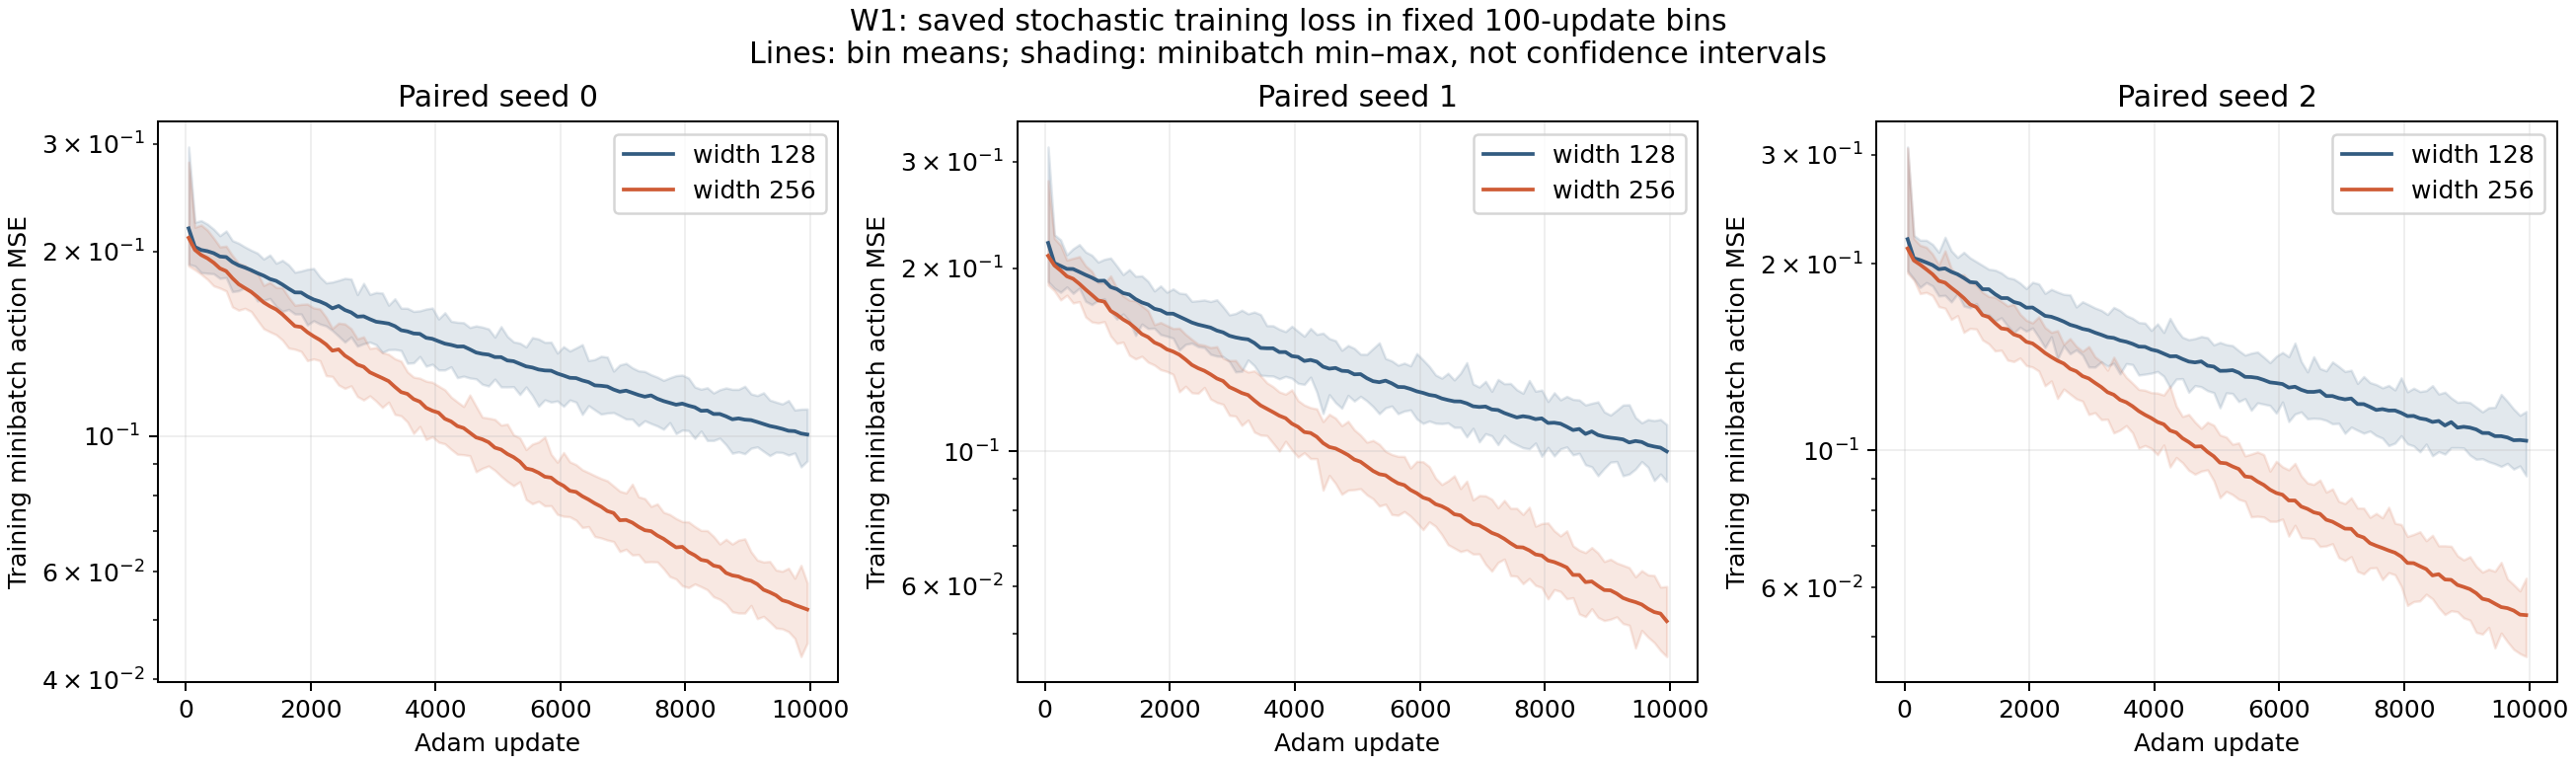

The data file committed next to this chart (first rows):
pair, width, policy_seed, fit_seed, update_start, update_end, updates, mean_action_mse, min_action_mse, max_action_mse, mean_unclipped_gradient_norm, source_file, source_sha256, source_point
0, 128, 20261101001, 1103001000, 1, 100, 100, 0.2183, 0.1907, 0.2964, 0.1349, /Users/jaisel/Documents/mppi-gps/runs/20…, 5fa11b87ba7f4c45a623dfd6bf9d62a8b56162d1…, s0_w128_u2000
0, 128, 20261101001, 1103001000, 101, 200, 100, 0.2035, 0.1894, 0.2233, 0.1019, /Users/jaisel/Documents/mppi-gps/runs/20…, 5fa11b87ba7f4c45a623dfd6bf9d62a8b56162d1…, s0_w128_u2000
0, 128, 20261101001, 1103001000, 201, 300, 100, 0.2012, 0.1848, 0.2247, 0.1015, /Users/jaisel/Documents/mppi-gps/runs/20…, 5fa11b87ba7f4c45a623dfd6bf9d62a8b56162d1…, s0_w128_u2000
0, 128, 20261101001, 1103001000, 301, 400, 100, 0.2003, 0.1844, 0.2218, 0.1039, /Users/jaisel/Documents/mppi-gps/runs/20…, 5fa11b87ba7f4c45a623dfd6bf9d62a8b56162d1…, s0_w128_u2000
0, 128, 20261101001, 1103001000, 401, 500, 100, 0.1988, 0.184, 0.2176, 0.1061, /Users/jaisel/Documents/mppi-gps/runs/20…, 5fa11b87ba7f4c45a623dfd6bf9d62a8b56162d1…, s0_w128_u2000
0, 128, 20261101001, 1103001000, 501, 600, 100, 0.1963, 0.1809, 0.2123, 0.109, /Users/jaisel/Documents/mppi-gps/runs/20…, 5fa11b87ba7f4c45a623dfd6bf9d62a8b56162d1…, s0_w128_u2000
0, 128, 20261101001, 1103001000, 601, 700, 100, 0.1959, 0.1814, 0.2161, 0.1128, /Users/jaisel/Documents/mppi-gps/runs/20…, 5fa11b87ba7f4c45a623dfd6bf9d62a8b56162d1…, s0_w128_u2000
0, 128, 20261101001, 1103001000, 701, 800, 100, 0.1923, 0.172, 0.2085, 0.1177, /Users/jaisel/Documents/mppi-gps/runs/20…, 5fa11b87ba7f4c45a623dfd6bf9d62a8b56162d1…, s0_w128_u2000
0, 128, 20261101001, 1103001000, 801, 900, 100, 0.1899, 0.1727, 0.2064, 0.1206, /Users/jaisel/Documents/mppi-gps/runs/20…, 5fa11b87ba7f4c45a623dfd6bf9d62a8b56162d1…, s0_w128_u2000
0, 128, 20261101001, 1103001000, 901, 1000, 100, 0.1884, 0.1747, 0.2035, 0.1237, /Users/jaisel/Documents/mppi-gps/runs/20…, 5fa11b87ba7f4c45a623dfd6bf9d62a8b56162d1…, s0_w128_u2000
0, 128, 20261101001, 1103001000, 1001, 1100, 100, 0.1865, 0.1725, 0.201, 0.1295, /Users/jaisel/Documents/mppi-gps/runs/20…, 5fa11b87ba7f4c45a623dfd6bf9d62a8b56162d1…, s0_w128_u2000
0, 128, 20261101001, 1103001000, 1101, 1200, 100, 0.1844, 0.1662, 0.1989, 0.1356, /Users/jaisel/Documents/mppi-gps/runs/20…, 5fa11b87ba7f4c45a623dfd6bf9d62a8b56162d1…, s0_w128_u2000
0, 128, 20261101001, 1103001000, 1201, 1300, 100, 0.1827, 0.1665, 0.1945, 0.1396, /Users/jaisel/Documents/mppi-gps/runs/20…, 5fa11b87ba7f4c45a623dfd6bf9d62a8b56162d1…, s0_w128_u2000
0, 128, 20261101001, 1103001000, 1301, 1400, 100, 0.1804, 0.1677, 0.1975, 0.1419, /Users/jaisel/Documents/mppi-gps/runs/20…, 5fa11b87ba7f4c45a623dfd6bf9d62a8b56162d1…, s0_w128_u2000
0, 128, 20261101001, 1103001000, 1401, 1500, 100, 0.1791, 0.1627, 0.1915, 0.1451, /Users/jaisel/Documents/mppi-gps/runs/20…, 5fa11b87ba7f4c45a623dfd6bf9d62a8b56162d1…, s0_w128_u2000
0, 128, 20261101001, 1103001000, 1501, 1600, 100, 0.1767, 0.1597, 0.1935, 0.1517, /Users/jaisel/Documents/mppi-gps/runs/20…, 5fa11b87ba7f4c45a623dfd6bf9d62a8b56162d1…, s0_w128_u2000
0, 128, 20261101001, 1103001000, 1601, 1700, 100, 0.174, 0.1609, 0.1903, 0.154, /Users/jaisel/Documents/mppi-gps/runs/20…, 5fa11b87ba7f4c45a623dfd6bf9d62a8b56162d1…, s0_w128_u2000
0, 128, 20261101001, 1103001000, 1701, 1800, 100, 0.1715, 0.1582, 0.1851, 0.1529, /Users/jaisel/Documents/mppi-gps/runs/20…, 5fa11b87ba7f4c45a623dfd6bf9d62a8b56162d1…, s0_w128_u2000
0, 128, 20261101001, 1103001000, 1801, 1900, 100, 0.1715, 0.1582, 0.186, 0.1586, /Users/jaisel/Documents/mppi-gps/runs/20…, 5fa11b87ba7f4c45a623dfd6bf9d62a8b56162d1…, s0_w128_u2000
0, 128, 20261101001, 1103001000, 1901, 2000, 100, 0.1689, 0.1518, 0.1872, 0.1636, /Users/jaisel/Documents/mppi-gps/runs/20…, 5fa11b87ba7f4c45a623dfd6bf9d62a8b56162d1…, s0_w128_u2000
0, 128, 20261101001, 1103001000, 2001, 2100, 100, 0.167, 0.1542, 0.1877, 0.1641, /Users/jaisel/Documents/mppi-gps/runs/20…, c0c7a0cacafb20227d5025ce0d8080adc2a3d95f…, s0_w128_u5000
0, 128, 20261101001, 1103001000, 2101, 2200, 100, 0.1658, 0.1523, 0.1819, 0.1669, /Users/jaisel/Documents/mppi-gps/runs/20…, c0c7a0cacafb20227d5025ce0d8080adc2a3d95f…, s0_w128_u5000
0, 128, 20261101001, 1103001000, 2201, 2300, 100, 0.1641, 0.1512, 0.1778, 0.1686, /Users/jaisel/Documents/mppi-gps/runs/20…, c0c7a0cacafb20227d5025ce0d8080adc2a3d95f…, s0_w128_u5000
0, 128, 20261101001, 1103001000, 2301, 2400, 100, 0.1616, 0.1486, 0.1784, 0.1703, /Users/jaisel/Documents/mppi-gps/runs/20…, c0c7a0cacafb20227d5025ce0d8080adc2a3d95f…, s0_w128_u5000
0, 128, 20261101001, 1103001000, 2401, 2500, 100, 0.163, 0.1455, 0.1796, 0.1773, /Users/jaisel/Documents/mppi-gps/runs/20…, c0c7a0cacafb20227d5025ce0d8080adc2a3d95f…, s0_w128_u5000
0, 128, 20261101001, 1103001000, 2501, 2600, 100, 0.1606, 0.1423, 0.1809, 0.1744, /Users/jaisel/Documents/mppi-gps/runs/20…, c0c7a0cacafb20227d5025ce0d8080adc2a3d95f…, s0_w128_u5000
0, 128, 20261101001, 1103001000, 2601, 2700, 100, 0.1591, 0.1451, 0.1804, 0.1765, /Users/jaisel/Documents/mppi-gps/runs/20…, c0c7a0cacafb20227d5025ce0d8080adc2a3d95f…, s0_w128_u5000
0, 128, 20261101001, 1103001000, 2701, 2800, 100, 0.1566, 0.1402, 0.1702, 0.1773, /Users/jaisel/Documents/mppi-gps/runs/20…, c0c7a0cacafb20227d5025ce0d8080adc2a3d95f…, s0_w128_u5000
0, 128, 20261101001, 1103001000, 2801, 2900, 100, 0.1568, 0.1414, 0.1775, 0.1795, /Users/jaisel/Documents/mppi-gps/runs/20…, c0c7a0cacafb20227d5025ce0d8080adc2a3d95f…, s0_w128_u5000
0, 128, 20261101001, 1103001000, 2901, 3000, 100, 0.1551, 0.1423, 0.1703, 0.1806, /Users/jaisel/Documents/mppi-gps/runs/20…, c0c7a0cacafb20227d5025ce0d8080adc2a3d95f…, s0_w128_u5000
0, 128, 20261101001, 1103001000, 3001, 3100, 100, 0.1536, 0.1409, 0.1715, 0.1793, /Users/jaisel/Documents/mppi-gps/runs/20…, c0c7a0cacafb20227d5025ce0d8080adc2a3d95f…, s0_w128_u5000
0, 128, 20261101001, 1103001000, 3101, 3200, 100, 0.1531, 0.1369, 0.1711, 0.1818, /Users/jaisel/Documents/mppi-gps/runs/20…, c0c7a0cacafb20227d5025ce0d8080adc2a3d95f…, s0_w128_u5000
0, 128, 20261101001, 1103001000, 3201, 3300, 100, 0.1526, 0.1383, 0.1635, 0.1804, /Users/jaisel/Documents/mppi-gps/runs/20…, c0c7a0cacafb20227d5025ce0d8080adc2a3d95f…, s0_w128_u5000
0, 128, 20261101001, 1103001000, 3301, 3400, 100, 0.1511, 0.1384, 0.1675, 0.1865, /Users/jaisel/Documents/mppi-gps/runs/20…, c0c7a0cacafb20227d5025ce0d8080adc2a3d95f…, s0_w128_u5000
0, 128, 20261101001, 1103001000, 3401, 3500, 100, 0.1488, 0.1379, 0.1617, 0.1812, /Users/jaisel/Documents/mppi-gps/runs/20…, c0c7a0cacafb20227d5025ce0d8080adc2a3d95f…, s0_w128_u5000
0, 128, 20261101001, 1103001000, 3501, 3600, 100, 0.1482, 0.1314, 0.1616, 0.1844, /Users/jaisel/Documents/mppi-gps/runs/20…, c0c7a0cacafb20227d5025ce0d8080adc2a3d95f…, s0_w128_u5000
0, 128, 20261101001, 1103001000, 3601, 3700, 100, 0.147, 0.1316, 0.1597, 0.1866, /Users/jaisel/Documents/mppi-gps/runs/20…, c0c7a0cacafb20227d5025ce0d8080adc2a3d95f…, s0_w128_u5000
0, 128, 20261101001, 1103001000, 3701, 3800, 100, 0.1468, 0.1348, 0.1601, 0.1859, /Users/jaisel/Documents/mppi-gps/runs/20…, c0c7a0cacafb20227d5025ce0d8080adc2a3d95f…, s0_w128_u5000
0, 128, 20261101001, 1103001000, 3801, 3900, 100, 0.1446, 0.13, 0.1611, 0.1879, /Users/jaisel/Documents/mppi-gps/runs/20…, c0c7a0cacafb20227d5025ce0d8080adc2a3d95f…, s0_w128_u5000
0, 128, 20261101001, 1103001000, 3901, 4000, 100, 0.1441, 0.131, 0.1618, 0.1889, /Users/jaisel/Documents/mppi-gps/runs/20…, c0c7a0cacafb20227d5025ce0d8080adc2a3d95f…, s0_w128_u5000
0, 128, 20261101001, 1103001000, 4001, 4100, 100, 0.1427, 0.1282, 0.1552, 0.1899, /Users/jaisel/Documents/mppi-gps/runs/20…, c0c7a0cacafb20227d5025ce0d8080adc2a3d95f…, s0_w128_u5000
0, 128, 20261101001, 1103001000, 4101, 4200, 100, 0.1415, 0.1282, 0.1589, 0.1906, /Users/jaisel/Documents/mppi-gps/runs/20…, c0c7a0cacafb20227d5025ce0d8080adc2a3d95f…, s0_w128_u5000
0, 128, 20261101001, 1103001000, 4201, 4300, 100, 0.1408, 0.1297, 0.1539, 0.1931, /Users/jaisel/Documents/mppi-gps/runs/20…, c0c7a0cacafb20227d5025ce0d8080adc2a3d95f…, s0_w128_u5000
0, 128, 20261101001, 1103001000, 4301, 4400, 100, 0.14, 0.1245, 0.1533, 0.1895, /Users/jaisel/Documents/mppi-gps/runs/20…, c0c7a0cacafb20227d5025ce0d8080adc2a3d95f…, s0_w128_u5000
0, 128, 20261101001, 1103001000, 4401, 4500, 100, 0.14, 0.1252, 0.1531, 0.191, /Users/jaisel/Documents/mppi-gps/runs/20…, c0c7a0cacafb20227d5025ce0d8080adc2a3d95f…, s0_w128_u5000
0, 128, 20261101001, 1103001000, 4501, 4600, 100, 0.1385, 0.1244, 0.1504, 0.1921, /Users/jaisel/Documents/mppi-gps/runs/20…, c0c7a0cacafb20227d5025ce0d8080adc2a3d95f…, s0_w128_u5000
0, 128, 20261101001, 1103001000, 4601, 4700, 100, 0.1368, 0.1239, 0.1513, 0.1937, /Users/jaisel/Documents/mppi-gps/runs/20…, c0c7a0cacafb20227d5025ce0d8080adc2a3d95f…, s0_w128_u5000
0, 128, 20261101001, 1103001000, 4701, 4800, 100, 0.1361, 0.1214, 0.1506, 0.1934, /Users/jaisel/Documents/mppi-gps/runs/20…, c0c7a0cacafb20227d5025ce0d8080adc2a3d95f…, s0_w128_u5000
0, 128, 20261101001, 1103001000, 4801, 4900, 100, 0.1358, 0.1207, 0.1496, 0.1962, /Users/jaisel/Documents/mppi-gps/runs/20…, c0c7a0cacafb20227d5025ce0d8080adc2a3d95f…, s0_w128_u5000
0, 128, 20261101001, 1103001000, 4901, 5000, 100, 0.1345, 0.1238, 0.145, 0.1936, /Users/jaisel/Documents/mppi-gps/runs/20…, c0c7a0cacafb20227d5025ce0d8080adc2a3d95f…, s0_w128_u5000
0, 128, 20261101001, 1103001000, 5001, 5100, 100, 0.1345, 0.1203, 0.1509, 0.1971, /Users/jaisel/Documents/mppi-gps/runs/20…, 4d63612cec9c2899b7c79569229086afbccf4d5c…, s0_w128_u10000
0, 128, 20261101001, 1103001000, 5101, 5200, 100, 0.1328, 0.1202, 0.1454, 0.1938, /Users/jaisel/Documents/mppi-gps/runs/20…, 4d63612cec9c2899b7c79569229086afbccf4d5c…, s0_w128_u10000
0, 128, 20261101001, 1103001000, 5201, 5300, 100, 0.1324, 0.1203, 0.1425, 0.1963, /Users/jaisel/Documents/mppi-gps/runs/20…, 4d63612cec9c2899b7c79569229086afbccf4d5c…, s0_w128_u10000
0, 128, 20261101001, 1103001000, 5301, 5400, 100, 0.1312, 0.1168, 0.1418, 0.1936, /Users/jaisel/Documents/mppi-gps/runs/20…, 4d63612cec9c2899b7c79569229086afbccf4d5c…, s0_w128_u10000
0, 128, 20261101001, 1103001000, 5401, 5500, 100, 0.1299, 0.1202, 0.1398, 0.1958, /Users/jaisel/Documents/mppi-gps/runs/20…, 4d63612cec9c2899b7c79569229086afbccf4d5c…, s0_w128_u10000
0, 128, 20261101001, 1103001000, 5501, 5600, 100, 0.1293, 0.1164, 0.1447, 0.1978, /Users/jaisel/Documents/mppi-gps/runs/20…, 4d63612cec9c2899b7c79569229086afbccf4d5c…, s0_w128_u10000
0, 128, 20261101001, 1103001000, 5601, 5700, 100, 0.1284, 0.1118, 0.144, 0.1945, /Users/jaisel/Documents/mppi-gps/runs/20…, 4d63612cec9c2899b7c79569229086afbccf4d5c…, s0_w128_u10000
0, 128, 20261101001, 1103001000, 5701, 5800, 100, 0.1279, 0.1145, 0.1422, 0.1985, /Users/jaisel/Documents/mppi-gps/runs/20…, 4d63612cec9c2899b7c79569229086afbccf4d5c…, s0_w128_u10000
0, 128, 20261101001, 1103001000, 5801, 5900, 100, 0.1278, 0.1136, 0.1423, 0.1974, /Users/jaisel/Documents/mppi-gps/runs/20…, 4d63612cec9c2899b7c79569229086afbccf4d5c…, s0_w128_u10000
0, 128, 20261101001, 1103001000, 5901, 6000, 100, 0.1265, 0.1141, 0.1366, 0.1992, /Users/jaisel/Documents/mppi-gps/runs/20…, 4d63612cec9c2899b7c79569229086afbccf4d5c…, s0_w128_u10000
... 540 more rows
